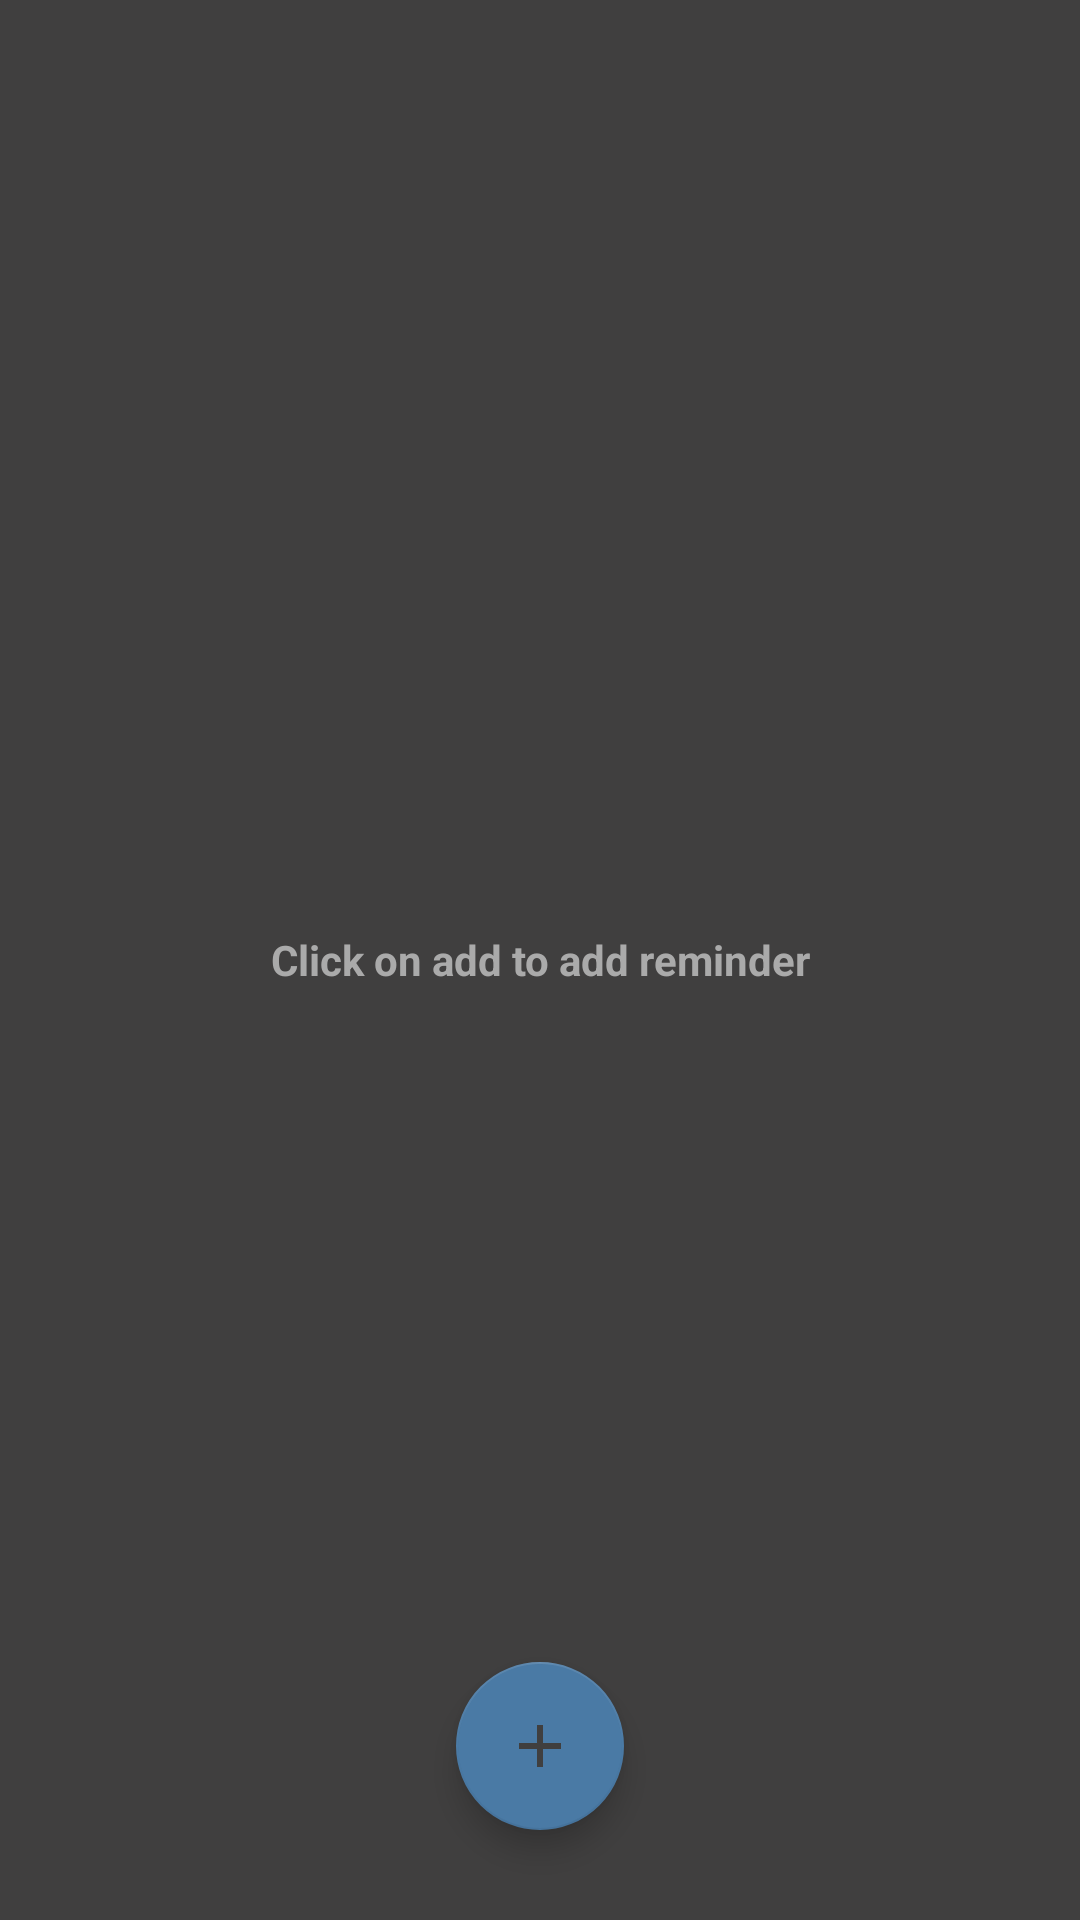

Produce the Android XML layout that renders to this screen, including the resource entries it uses.
<!-- AndroidManifest.xml: application theme AppTheme -->
<!-- res/layout/activity_reminder_list.xml -->
<?xml version="1.0" encoding="utf-8"?>
<RelativeLayout xmlns:android="http://schemas.android.com/apk/res/android"
    xmlns:app="http://schemas.android.com/apk/res-auto"
    xmlns:tools="http://schemas.android.com/tools"
    android:layout_width="match_parent"
    android:layout_height="match_parent"
    android:background="#403F3F"
    tools:context=".ReminderListActivity">

    <androidx.appcompat.widget.Toolbar
        android:id="@+id/toolbar"
        android:layout_height="wrap_content"
        android:layout_width="match_parent"
        android:minHeight="?attr/actionBarSize"
        app:popupTheme="@style/ThemeOverlay.AppCompat.Light"
        app:contentInsetLeft="0dp"
        app:contentInsetStart="16dp"
        app:theme="@style/ThemeOverlay.AppCompat.Dark.ActionBar"
        android:background="#403F3F" />


    <ListView
        android:id="@+id/list"
        android:layout_below="@+id/toolbar"
        android:layout_width="match_parent"
        android:layout_height="match_parent"
        android:background="#403F3F" />

    <RelativeLayout
        android:id="@+id/empty_view"
        android:layout_width="wrap_content"
        android:layout_height="wrap_content"
        android:layout_centerInParent="true">

        <TextView
            android:id="@+id/no_reminder_text"
            android:layout_width="match_parent"
            android:layout_height="wrap_content"
            android:layout_centerInParent="true"
            android:padding="16dp"
            android:gravity="center"
            android:text="Click on add to add reminder"
            android:textStyle="bold"
            android:textColor="@android:color/darker_gray"/>
    </RelativeLayout>

    <com.google.android.material.floatingactionbutton.FloatingActionButton
        android:id="@+id/fab"
        android:layout_width="wrap_content"
        android:layout_height="wrap_content"
        android:layout_alignParentBottom="true"
        android:layout_centerHorizontal="true"
        android:layout_marginBottom="30dp"
        android:elevation="20dp"

        android:src="@drawable/ic_add_2"
        app:backgroundTint="#4A7AA5"
        app:fabSize="normal"/>

</RelativeLayout>
<!-- resources referenced by this layout -->
<resources>
  <!-- drawable ic_add_2 (drawable) -->
  <vector android:height="24dp" android:tint="#403F3F"
      android:viewportHeight="24" android:viewportWidth="24"
      android:width="24dp" xmlns:android="http://schemas.android.com/apk/res/android">
      <path android:fillColor="@android:color/white" android:pathData="M19,13h-6v6h-2v-6H5v-2h6V5h2v6h6v2z"/>
  </vector>
  <style name="AppTheme" parent="Theme.AppCompat.Light.NoActionBar">
          
  
          <item name="colorPrimary">@android:color/holo_orange_dark</item>
          <item name="colorPrimaryDark">@android:color/holo_orange_dark</item>
          <item name="colorAccent">@color/colorAccent</item>
      </style>
  <!-- not gathered from this repository: default colours our renderer supplied (Android Studio template values) -->
  <color name="colorAccent">#FF03DAC5</color>
</resources>
